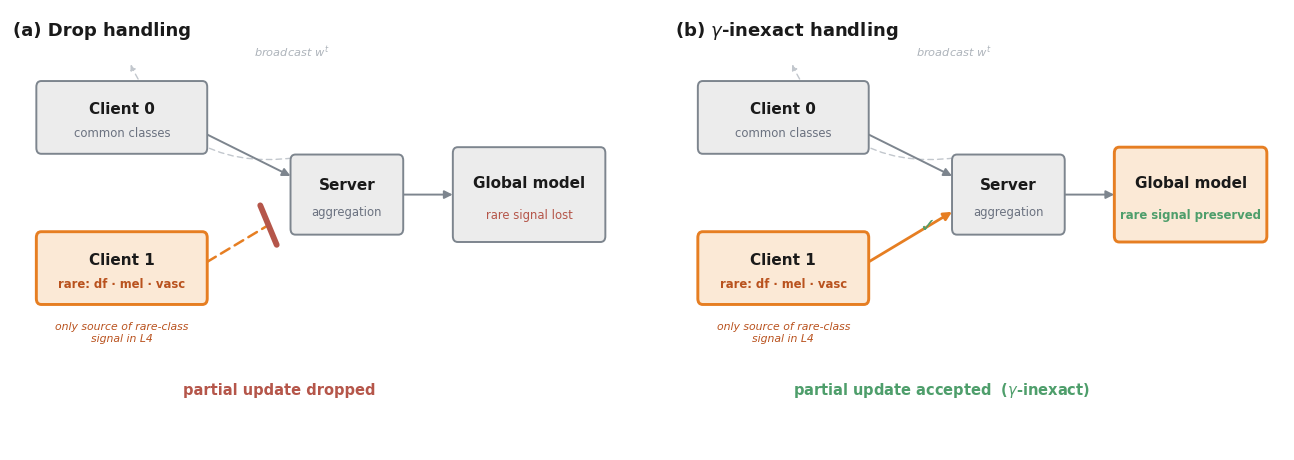

This chart was generated by the following Python code: (Note: this script raises an exception after producing the figure.)
#!/usr/bin/env python3
"""F_signal_flow_gamma_inexact.pdf -- the central rare-client signal-flow schematic.

In the L4 partition Client 1 uniquely holds the rare classes (df / mel / vasc).
Two panels, identical geometry, compare the two partial-update protocols:
  (a) drop          -- Client 1's partial update is blocked before aggregation;
                       the global model loses the rare-class signal.
  (b) gamma-inexact  -- Client 1's partial update is accepted into aggregation;
                       the global model preserves the rare-class signal.

Conceptual (protocol-level, not a FedAvg-vs-FedProx claim). Colour convention:
  amber  = the rare-client pathway (Client 1 + its update), the visual focus
  grey   = neutral common/plumbing (Client 0, server, broadcast, result arrow)
  muted red = dropped / lost        muted green = accepted / preserved
gamma is embedded as a TrueType glyph (pdf.fonttype 42) so it always renders.
"""
import os
import matplotlib
matplotlib.use("Agg")
import matplotlib.pyplot as plt
from matplotlib.patches import FancyBboxPatch, FancyArrowPatch

plt.rcParams.update({
    "font.family": "DejaVu Sans",
    "mathtext.fontset": "dejavusans",
    "pdf.fonttype": 42,
})

GREY_F, GREY_E = "#ECECEC", "#7d858e"      # neutral fill / edge
ORANGE, ORANGE_F, ORANGE_DK = "#E67E22", "#fbe9d6", "#B9521E"   # rare pathway
RED = "#B5564A"                            # muted: dropped / lost
GREEN = "#4E9E6B"                          # muted: accepted / preserved
INK, MUTE = "#1a1a1a", "#6b7280"

# identical box geometry in both panels (x, y, w, h)
C0 = (0.45, 4.05, 2.75, 0.95)
C1 = (0.45, 2.00, 2.75, 0.95)
SV = (4.60, 2.95, 1.80, 1.05)
GL = (7.25, 2.85, 2.45, 1.25)


def cx(b): return b[0] + b[2] / 2
def cy(b): return b[1] + b[3] / 2


def titled_box(ax, spec, title, sub, *, edge, fill, sub_color, lw=1.4, sub_bold=False):
    x, y, w, h = spec
    ax.add_patch(FancyBboxPatch((x, y), w, h, boxstyle="round,pad=0.02,rounding_size=0.08",
                 lw=lw, edgecolor=edge, facecolor=fill, zorder=3))
    ax.text(x + w / 2, y + h * 0.63, title, ha="center", va="center",
            fontsize=11, fontweight="bold", color=INK, zorder=4)
    ax.text(x + w / 2, y + h * 0.28, sub, ha="center", va="center", fontsize=8.4,
            color=sub_color, fontweight=("bold" if sub_bold else "normal"), zorder=4)


def arrow(ax, p0, p1, color, lw=1.4, ls="-", head=True, ms=12):
    ax.add_patch(FancyArrowPatch(p0, p1, arrowstyle=("-|>" if head else "-"),
                 mutation_scale=ms, lw=lw, color=color, linestyle=ls,
                 shrinkA=1, shrinkB=1, zorder=2))


def panel(ax, tag, accept):
    ax.set_xlim(0, 10); ax.set_ylim(0, 6); ax.axis("off")
    ax.text(0.05, 5.72, tag, ha="left", va="center", fontsize=13,
            fontweight="bold", color=INK)

    # faint, secondary broadcast arc: server -> clients
    ax.add_patch(FancyArrowPatch((4.95, 4.02), (1.95, 5.28),
                 connectionstyle="arc3,rad=-0.40", arrowstyle="-|>",
                 mutation_scale=8, lw=1.0, color="#c2c7cd", linestyle=(0, (4, 3)), zorder=1))
    ax.text(4.6, 5.42, "broadcast $w^{t}$", ha="center", va="center",
            fontsize=8.2, color="#aeb4bb", style="italic")

    # boxes (identical positions across panels)
    titled_box(ax, C0, "Client 0", "common classes", edge=GREY_E, fill=GREY_F, sub_color=MUTE)
    titled_box(ax, C1, "Client 1", "rare: df · mel · vasc", edge=ORANGE, fill=ORANGE_F,
               sub_color=ORANGE_DK, lw=2.1, sub_bold=True)
    titled_box(ax, SV, "Server", "aggregation", edge=GREY_E, fill=GREY_F, sub_color=MUTE)

    # Client 0 -> server : neutral grey (same in both panels)
    arrow(ax, (C0[0] + C0[2], 4.30), (SV[0], 3.72), color=GREY_E, lw=1.4)
    # server -> global : neutral grey result arrow
    arrow(ax, (SV[0] + SV[2], cy(SV)), (GL[0], cy(SV)), color=GREY_E, lw=1.4)

    c1_out = (C1[0] + C1[2], 2.55)
    sv_in = (SV[0], 3.25)

    if accept:
        # rare update accepted: solid amber arrow enters the server, green check
        arrow(ax, c1_out, sv_in, color=ORANGE, lw=2.0)
        ax.text(4.18, 3.06, "✓", ha="center", va="center", color=GREEN,
                fontsize=14, fontweight="bold", zorder=6)
        titled_box(ax, GL, "Global model", "rare signal preserved",
                   edge=ORANGE, fill=ORANGE_F, sub_color=GREEN, lw=2.1, sub_bold=True)
        ax.text(4.4, 0.82, "partial update accepted  ($\\gamma$-inexact)",
                ha="center", va="center", fontsize=10.5, color=GREEN, fontweight="bold")
    else:
        # rare update dropped: dashed amber arrow terminates cleanly at a red
        # barrier ("wall") before the server -- it never reaches aggregation
        bx, by = 4.22, 3.06
        arrow(ax, c1_out, (bx, by), color=ORANGE, lw=1.8, ls=(0, (4, 2.4)), head=False)
        dx, dy = bx - c1_out[0], by - c1_out[1]
        seg = (dx * dx + dy * dy) ** 0.5
        px, py = -dy / seg, dx / seg            # unit perpendicular to the arrow
        hl = 0.30
        ax.plot([bx - px * hl, bx + px * hl], [by - py * hl, by + py * hl],
                color=RED, lw=4.2, solid_capstyle="round", zorder=6)
        titled_box(ax, GL, "Global model", "rare signal lost",
                   edge=GREY_E, fill=GREY_F, sub_color=RED)
        ax.text(4.4, 0.82, "partial update dropped", ha="center", va="center",
                fontsize=10.5, color=RED, fontweight="bold")

    # subtle annotation just under Client 1 (its own row, clear of the status label)
    ax.text(cx(C1), 1.6, "only source of rare-class\nsignal in L4", ha="center",
            va="center", fontsize=7.8, color=ORANGE_DK, style="italic", linespacing=1.25)


fig, (ax1, ax2) = plt.subplots(1, 2, figsize=(13.0, 4.5))
panel(ax1, "(a) Drop handling", accept=False)
panel(ax2, "(b) $\\gamma$-inexact handling", accept=True)
fig.subplots_adjust(left=0.01, right=0.99, top=0.99, bottom=0.01, wspace=0.08)

HERE = os.path.dirname(os.path.abspath(__file__))
base = os.path.join(HERE, "F_signal_flow_gamma_inexact")
fig.savefig(base + ".pdf", format="pdf", bbox_inches="tight", pad_inches=0.05)
fig.savefig(base + ".png", dpi=200, bbox_inches="tight", pad_inches=0.05)
print("wrote", base + ".pdf", "and .png")
